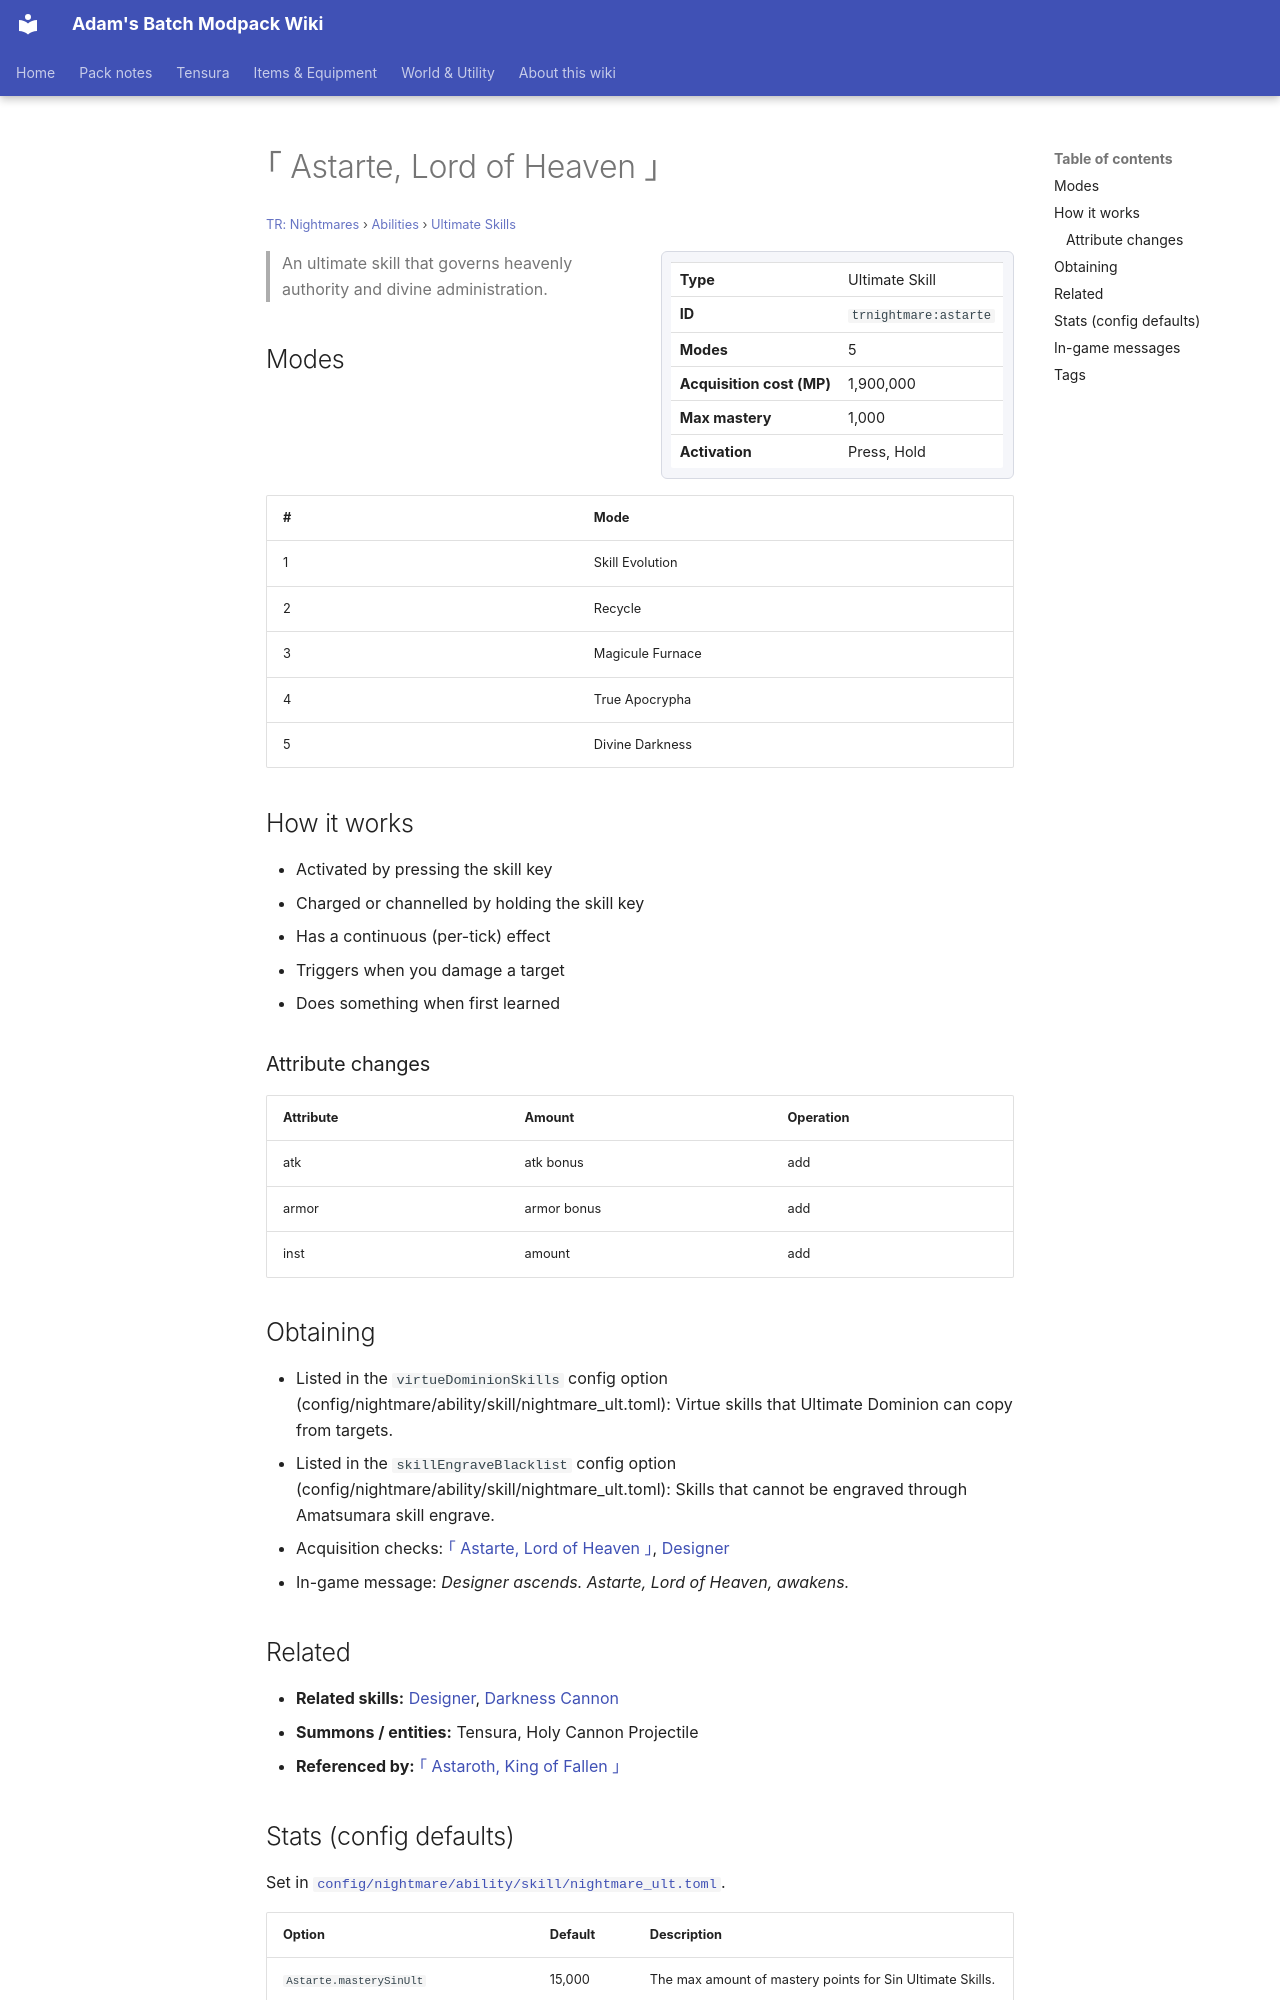

repository: Proteus-Nell/Adams-Batch-MC-Modpack-Wiki · page: tr-nightmares/abilities/ultimate-skills/astarte/index.html · generator: mkdocs

# ｢ Astarte, Lord of Heaven ｣

<small>[TR: Nightmares](../../index.md) &rsaquo; [Abilities](../index.md) &rsaquo; [Ultimate Skills](index.md)</small>

<div class="infobox" markdown>

| | |
|---|---|
| **Type** | Ultimate Skill |
| **ID** | `trnightmare:astarte` |
| **Modes** | 5 |
| **Acquisition cost (MP)** | 1,900,000 |
| **Max mastery** | 1,000 |
| **Activation** | Press, Hold |

</div>

> An ultimate skill that governs heavenly authority and divine administration.

## Modes

| # | Mode |
|---|---|
| 1 | Skill Evolution |
| 2 | Recycle |
| 3 | Magicule Furnace |
| 4 | True Apocrypha |
| 5 | Divine Darkness |

## How it works

- Activated by pressing the skill key
- Charged or channelled by holding the skill key
- Has a continuous (per-tick) effect
- Triggers when you damage a target
- Does something when first learned

### Attribute changes

| Attribute | Amount | Operation |
|---|---|---|
| atk | atk bonus | add |
| armor | armor bonus | add |
| inst | amount | add |

## Obtaining

- Listed in the `virtueDominionSkills` config option (config/nightmare/ability/skill/nightmare_ult.toml): Virtue skills that Ultimate Dominion can copy from targets.
- Listed in the `skillEngraveBlacklist` config option (config/nightmare/ability/skill/nightmare_ult.toml): Skills that cannot be engraved through Amatsumara skill engrave.
- Acquisition checks: [｢ Astarte, Lord of Heaven ｣](astarte.md), [Designer](../unique-skills/designer.md)
- In-game message: *Designer ascends. Astarte, Lord of Heaven, awakens.*

## Related

- **Related skills:** [Designer](../unique-skills/designer.md), [Darkness Cannon](../../../tensura-reincarnated/abilities/spiritual-magic/darkness-cannon.md)
- **Summons / entities:** Tensura, Holy Cannon Projectile
- **Referenced by:** [｢ Astaroth, King of Fallen ｣](astaroth.md)
